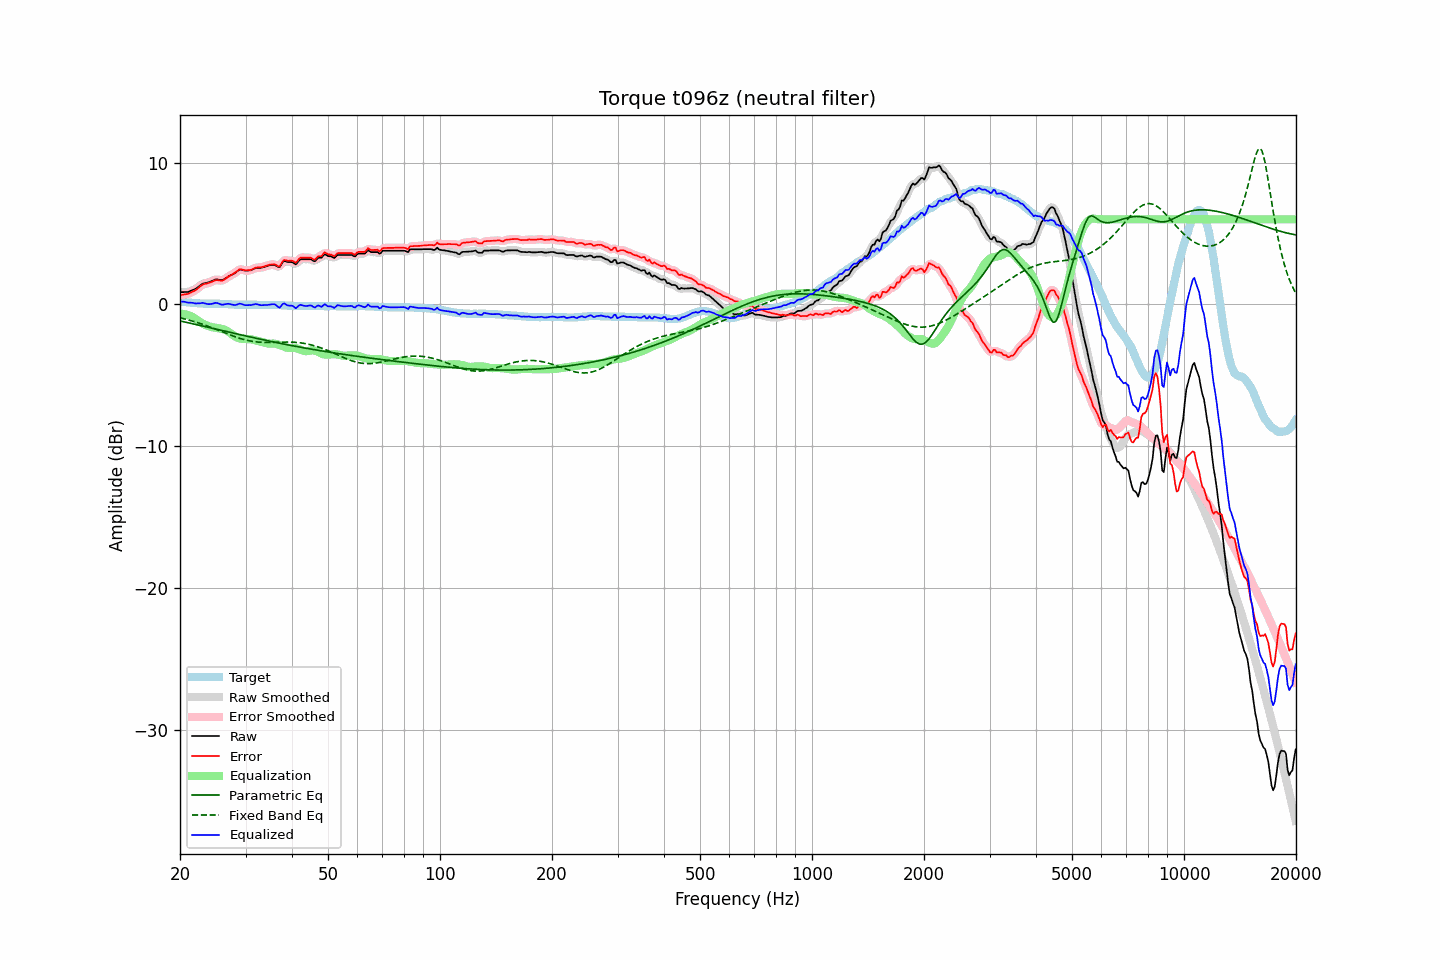

The file beside this chart, header and first rows:
frequency, raw, error, smoothed, error_smoothed, equalization, parametric_eq, fixed_band_eq, equalized_raw, equalized_smoothed, target
20.00, 0.86, 0.65, 0.87, 0.66, -0.66, -1.17, -0.95, 0.21, 0.21, 0.21
20.20, 0.86, 0.66, 0.86, 0.66, -0.66, -1.19, -0.97, 0.20, 0.20, 0.20
20.40, 0.86, 0.68, 0.86, 0.68, -0.67, -1.22, -1.00, 0.19, 0.19, 0.18
20.61, 0.87, 0.70, 0.87, 0.70, -0.69, -1.24, -1.03, 0.18, 0.17, 0.17
20.81, 0.87, 0.72, 0.87, 0.72, -0.72, -1.27, -1.06, 0.15, 0.15, 0.15
21.02, 0.87, 0.73, 0.89, 0.75, -0.75, -1.29, -1.09, 0.12, 0.13, 0.14
21.23, 0.92, 0.79, 0.92, 0.79, -0.80, -1.32, -1.12, 0.13, 0.12, 0.13
21.44, 0.96, 0.84, 0.96, 0.84, -0.84, -1.34, -1.15, 0.12, 0.12, 0.12
21.66, 1.01, 0.91, 1.01, 0.90, -0.91, -1.37, -1.19, 0.11, 0.10, 0.10
21.87, 1.05, 0.95, 1.06, 0.96, -0.98, -1.40, -1.22, 0.08, 0.08, 0.10
22.09, 1.11, 1.02, 1.12, 1.03, -1.05, -1.42, -1.25, 0.06, 0.07, 0.09
22.31, 1.20, 1.12, 1.20, 1.12, -1.13, -1.45, -1.29, 0.07, 0.06, 0.08
22.54, 1.28, 1.21, 1.29, 1.22, -1.21, -1.47, -1.33, 0.07, 0.08, 0.07
22.76, 1.36, 1.30, 1.37, 1.31, -1.28, -1.50, -1.36, 0.09, 0.09, 0.06
22.99, 1.45, 1.39, 1.44, 1.38, -1.34, -1.53, -1.40, 0.11, 0.09, 0.06
23.22, 1.48, 1.43, 1.48, 1.43, -1.40, -1.55, -1.44, 0.08, 0.08, 0.05
23.45, 1.50, 1.45, 1.51, 1.46, -1.46, -1.58, -1.48, 0.05, 0.06, 0.05
23.69, 1.53, 1.48, 1.53, 1.48, -1.51, -1.60, -1.52, 0.03, 0.03, 0.05
23.92, 1.56, 1.51, 1.57, 1.52, -1.55, -1.63, -1.56, 0.02, 0.02, 0.05
24.16, 1.60, 1.55, 1.61, 1.56, -1.58, -1.66, -1.61, 0.02, 0.02, 0.05
24.40, 1.65, 1.60, 1.66, 1.61, -1.61, -1.68, -1.65, 0.04, 0.05, 0.05
24.65, 1.70, 1.65, 1.71, 1.66, -1.63, -1.71, -1.69, 0.07, 0.08, 0.05
24.89, 1.75, 1.70, 1.74, 1.69, -1.65, -1.74, -1.74, 0.11, 0.10, 0.05
25.14, 1.76, 1.71, 1.76, 1.71, -1.66, -1.76, -1.78, 0.10, 0.09, 0.05
25.39, 1.74, 1.69, 1.74, 1.70, -1.68, -1.79, -1.83, 0.06, 0.06, 0.05
25.65, 1.72, 1.68, 1.72, 1.68, -1.70, -1.81, -1.87, 0.02, 0.02, 0.04
25.91, 1.70, 1.66, 1.72, 1.68, -1.73, -1.84, -1.92, -0.03, -0.01, 0.04
26.16, 1.74, 1.71, 1.75, 1.72, -1.76, -1.87, -1.97, -0.02, -0.01, 0.03
26.43, 1.81, 1.78, 1.81, 1.78, -1.80, -1.89, -2.01, 0.01, 0.01, 0.03
26.69, 1.88, 1.86, 1.89, 1.86, -1.85, -1.92, -2.06, 0.03, 0.03, 0.02
26.96, 1.96, 1.95, 1.96, 1.94, -1.92, -1.94, -2.10, 0.04, 0.04, 0.01
27.23, 2.02, 2.01, 2.02, 2.01, -2.00, -1.97, -2.15, 0.03, 0.02, 0.01
27.50, 2.07, 2.07, 2.08, 2.08, -2.08, -2.00, -2.19, -0.01, -0.01, 0.00
27.77, 2.13, 2.14, 2.13, 2.14, -2.17, -2.02, -2.23, -0.03, -0.04, -0.01
28.05, 2.19, 2.21, 2.20, 2.22, -2.24, -2.05, -2.27, -0.05, -0.05, -0.02
28.33, 2.27, 2.29, 2.28, 2.30, -2.31, -2.07, -2.31, -0.03, -0.02, -0.02
28.62, 2.36, 2.38, 2.37, 2.39, -2.36, -2.10, -2.35, 0.01, 0.01, -0.02
28.90, 2.44, 2.47, 2.42, 2.45, -2.39, -2.13, -2.39, 0.05, 0.03, -0.03
29.19, 2.45, 2.47, 2.45, 2.47, -2.42, -2.15, -2.42, 0.04, 0.03, -0.02
29.48, 2.42, 2.44, 2.43, 2.45, -2.43, -2.18, -2.46, -0.01, 0.00, -0.02
29.78, 2.39, 2.41, 2.40, 2.42, -2.43, -2.20, -2.49, -0.04, -0.03, -0.02
30.08, 2.37, 2.39, 2.38, 2.40, -2.43, -2.23, -2.52, -0.06, -0.05, -0.02
30.38, 2.38, 2.40, 2.38, 2.40, -2.44, -2.25, -2.54, -0.05, -0.06, -0.02
30.68, 2.39, 2.41, 2.39, 2.41, -2.44, -2.28, -2.57, -0.05, -0.05, -0.02
30.99, 2.40, 2.42, 2.41, 2.43, -2.46, -2.30, -2.59, -0.05, -0.04, -0.02
31.30, 2.45, 2.47, 2.46, 2.47, -2.48, -2.33, -2.61, -0.03, -0.02, -0.02
31.61, 2.50, 2.52, 2.51, 2.53, -2.51, -2.35, -2.63, -0.00, -0.00, -0.02
31.93, 2.56, 2.58, 2.55, 2.57, -2.54, -2.38, -2.64, 0.03, 0.01, -0.02
32.24, 2.57, 2.60, 2.57, 2.60, -2.57, -2.40, -2.65, 0.01, 0.00, -0.03
32.57, 2.57, 2.60, 2.58, 2.61, -2.60, -2.43, -2.66, -0.02, -0.02, -0.03
32.89, 2.57, 2.60, 2.58, 2.61, -2.63, -2.45, -2.67, -0.05, -0.05, -0.03
33.22, 2.59, 2.62, 2.60, 2.63, -2.65, -2.48, -2.68, -0.06, -0.06, -0.03
33.55, 2.63, 2.66, 2.63, 2.66, -2.68, -2.50, -2.68, -0.05, -0.06, -0.03
33.89, 2.66, 2.70, 2.66, 2.70, -2.71, -2.53, -2.68, -0.05, -0.05, -0.04
34.23, 2.69, 2.73, 2.70, 2.74, -2.74, -2.55, -2.68, -0.05, -0.04, -0.04
34.57, 2.73, 2.77, 2.73, 2.77, -2.76, -2.57, -2.68, -0.03, -0.03, -0.04
34.92, 2.76, 2.80, 2.76, 2.80, -2.77, -2.60, -2.68, -0.00, -0.01, -0.04
35.27, 2.77, 2.81, 2.78, 2.82, -2.77, -2.62, -2.68, 0.01, 0.01, -0.04
35.62, 2.77, 2.81, 2.78, 2.82, -2.76, -2.65, -2.67, 0.01, 0.02, -0.04
35.97, 2.77, 2.82, 2.75, 2.80, -2.77, -2.67, -2.67, 0.00, -0.02, -0.05
... 635 more rows
